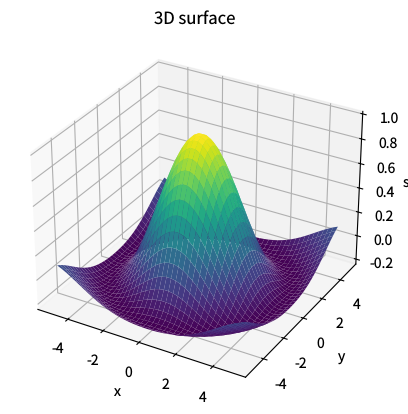

Write the Python code that produced this figure. (Note: this script raises an exception after producing the figure.)
"""surface3d.py — Reference for examples/surface3d.lisp"""
import numpy as np
import matplotlib
matplotlib.use('Agg')
import matplotlib.pyplot as plt

plt.rcParams['savefig.dpi'] = 100
plt.rcParams['text.hinting'] = 'none'
plt.rcParams['svg.fonttype'] = 'path'
plt.rcParams['pdf.fonttype'] = 42

n = 40
v = np.array([10.0 * (k / (n - 1)) - 5.0 for k in range(n)])
X, Y = np.meshgrid(v, v)
R = np.sqrt(X ** 2 + Y ** 2)
Z = np.where(R == 0, 1.0, np.sin(R) / np.where(R == 0, 1.0, R))

fig = plt.figure(figsize=(6.4, 4.8))
ax = fig.add_subplot(projection='3d')
ax.plot_surface(X, Y, Z, cmap='viridis')
ax.set_xlabel('x')
ax.set_ylabel('y')
ax.set_zlabel('sinc')
ax.set_title('3D surface')

plt.savefig('reference_images/surface3d.png', dpi=100)
plt.savefig('reference_images/surface3d.svg')
plt.savefig('reference_images/surface3d.pdf')
print('Saved reference_images/surface3d.png')
